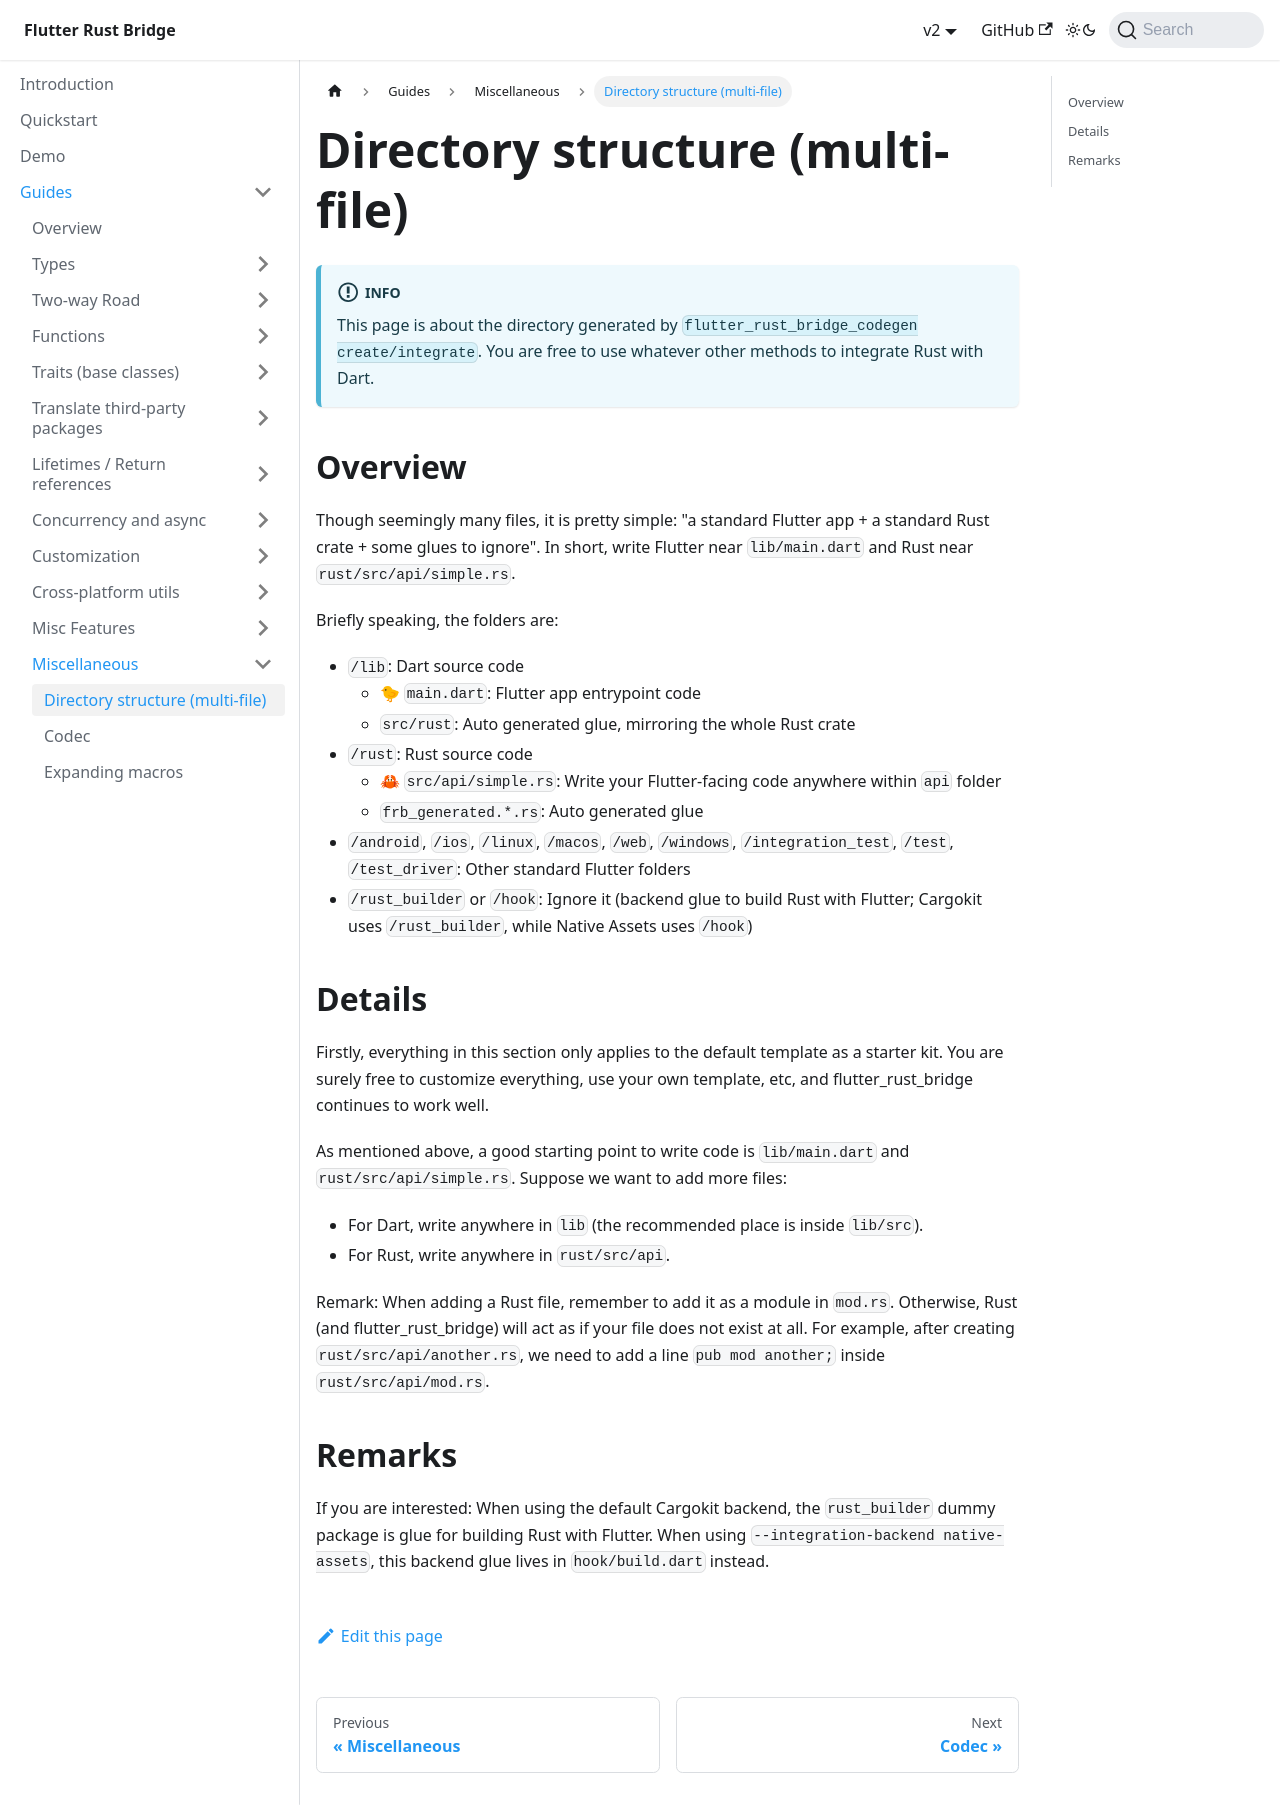

repository: fzyzcjy/flutter_rust_bridge · page: guides/miscellaneous/directory.html · generator: docusaurus

# Directory structure (multi-file)

:::info
This page is about the directory generated by `flutter_rust_bridge_codegen create/integrate`.
You are free to use whatever other methods to integrate Rust with Dart.
:::

## Overview

import DirectoryStructureBriefExplain from '../../snippets/_directory-structure-brief-explain.mdx';
import DirectoryStructureBriefList from '../../snippets/_directory-structure-brief-list.mdx';

<DirectoryStructureBriefExplain/>

Briefly speaking, the folders are:

<DirectoryStructureBriefList/>

## Details

Firstly, everything in this section only applies to the default template as a starter kit.
You are surely free to customize everything, use your own template, etc,
and flutter_rust_bridge continues to work well.

As mentioned above, a good starting point to write code is `lib/main.dart` and `rust/src/api/simple.rs`.
Suppose we want to add more files:

* For Dart, write anywhere in `lib` (the recommended place is inside `lib/src`).
* For Rust, write anywhere in `rust/src/api`.

Remark: When adding a Rust file, remember to add it as a module in `mod.rs`.
Otherwise, Rust (and flutter_rust_bridge) will act as if your file does not exist at all.
For example, after creating `rust/src/api/another.rs`,
we need to add a line `pub mod another;` inside `rust/src/api/mod.rs`.

## Remarks

If you are interested:
When using the default Cargokit backend, the `rust_builder` dummy package is glue
for building Rust with Flutter.
When using `--integration-backend native-assets`, this backend glue lives in `hook/build.dart` instead.
